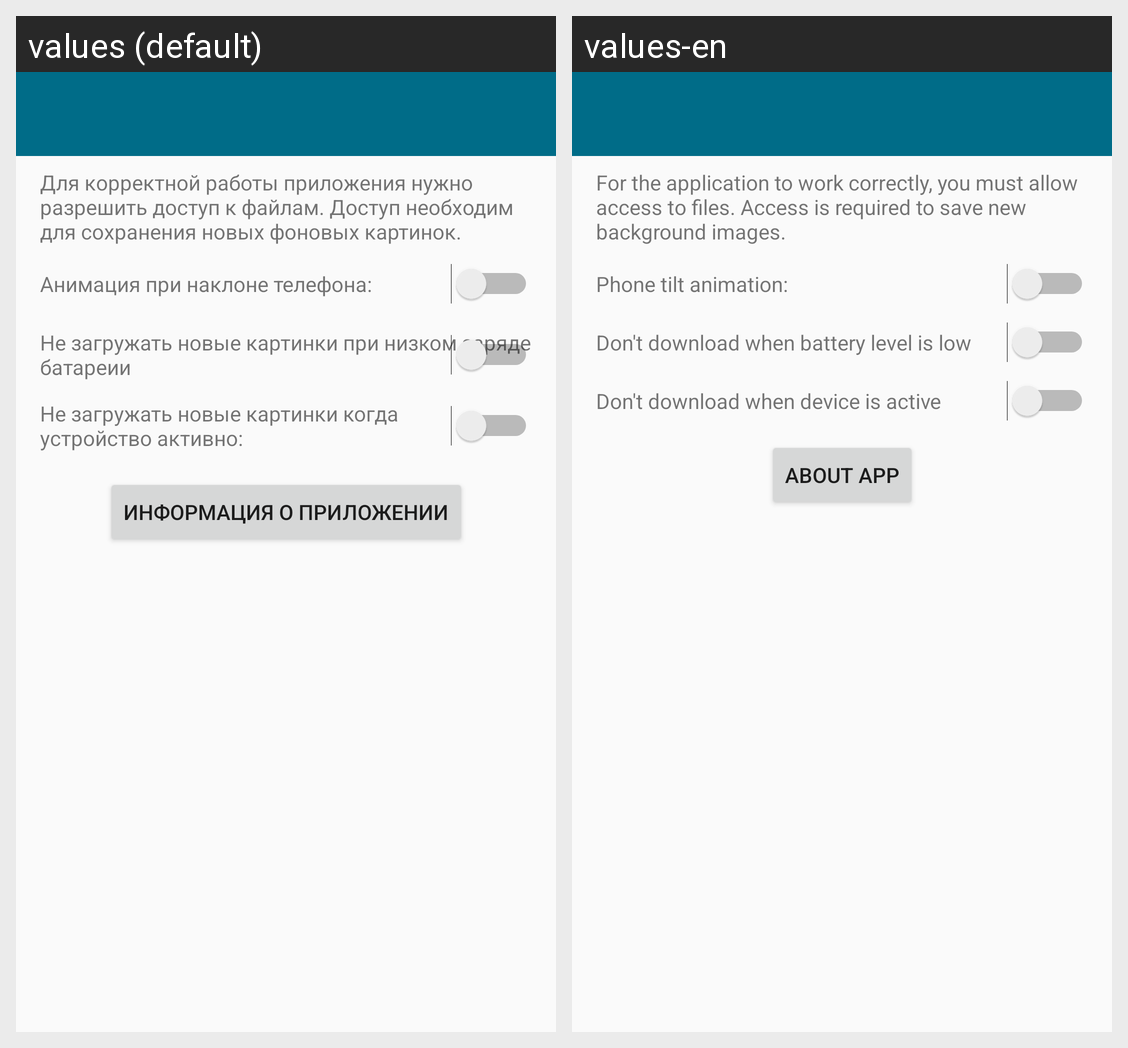

For this localized Android screen grid, give each drawn string resource with its value in every locale shown.
Android screen res/layout/fragment_settings.xml rendered under 2 locales, left to right: values (default), values-en. Device: Nexus 5 (rendered at 1080×1920; each locale shown at half size, 540×960, under a caption strip naming it); theme AppTheme.
Strings drawn on this screen, with the default value and each locale's value (text and hints the layout hard-codes, and strings that could not be matched under every locale, appear in the picture but are not listed):

info
  values: Для корректной работы приложения нужно разрешить доступ к файлам. Доступ необходим для сохранения новых фоновых картинок.
  values-en: For the application to work correctly, you must allow access to files. Access is required to save new background images.

open_info
  values: Информация о приложении
  values-en: About app

settings_animation
  values: Анимация при наклоне телефона:
  values-en: Phone tilt animation:

settings_battery_restrict
  values: Не загружать новые картинки при низком заряде батареии
  values-en: Don't download when battery level is low

settings_idle_restrict
  values: Не загружать новые картинки когда устройство активно:
  values-en: Don't download when device is active
